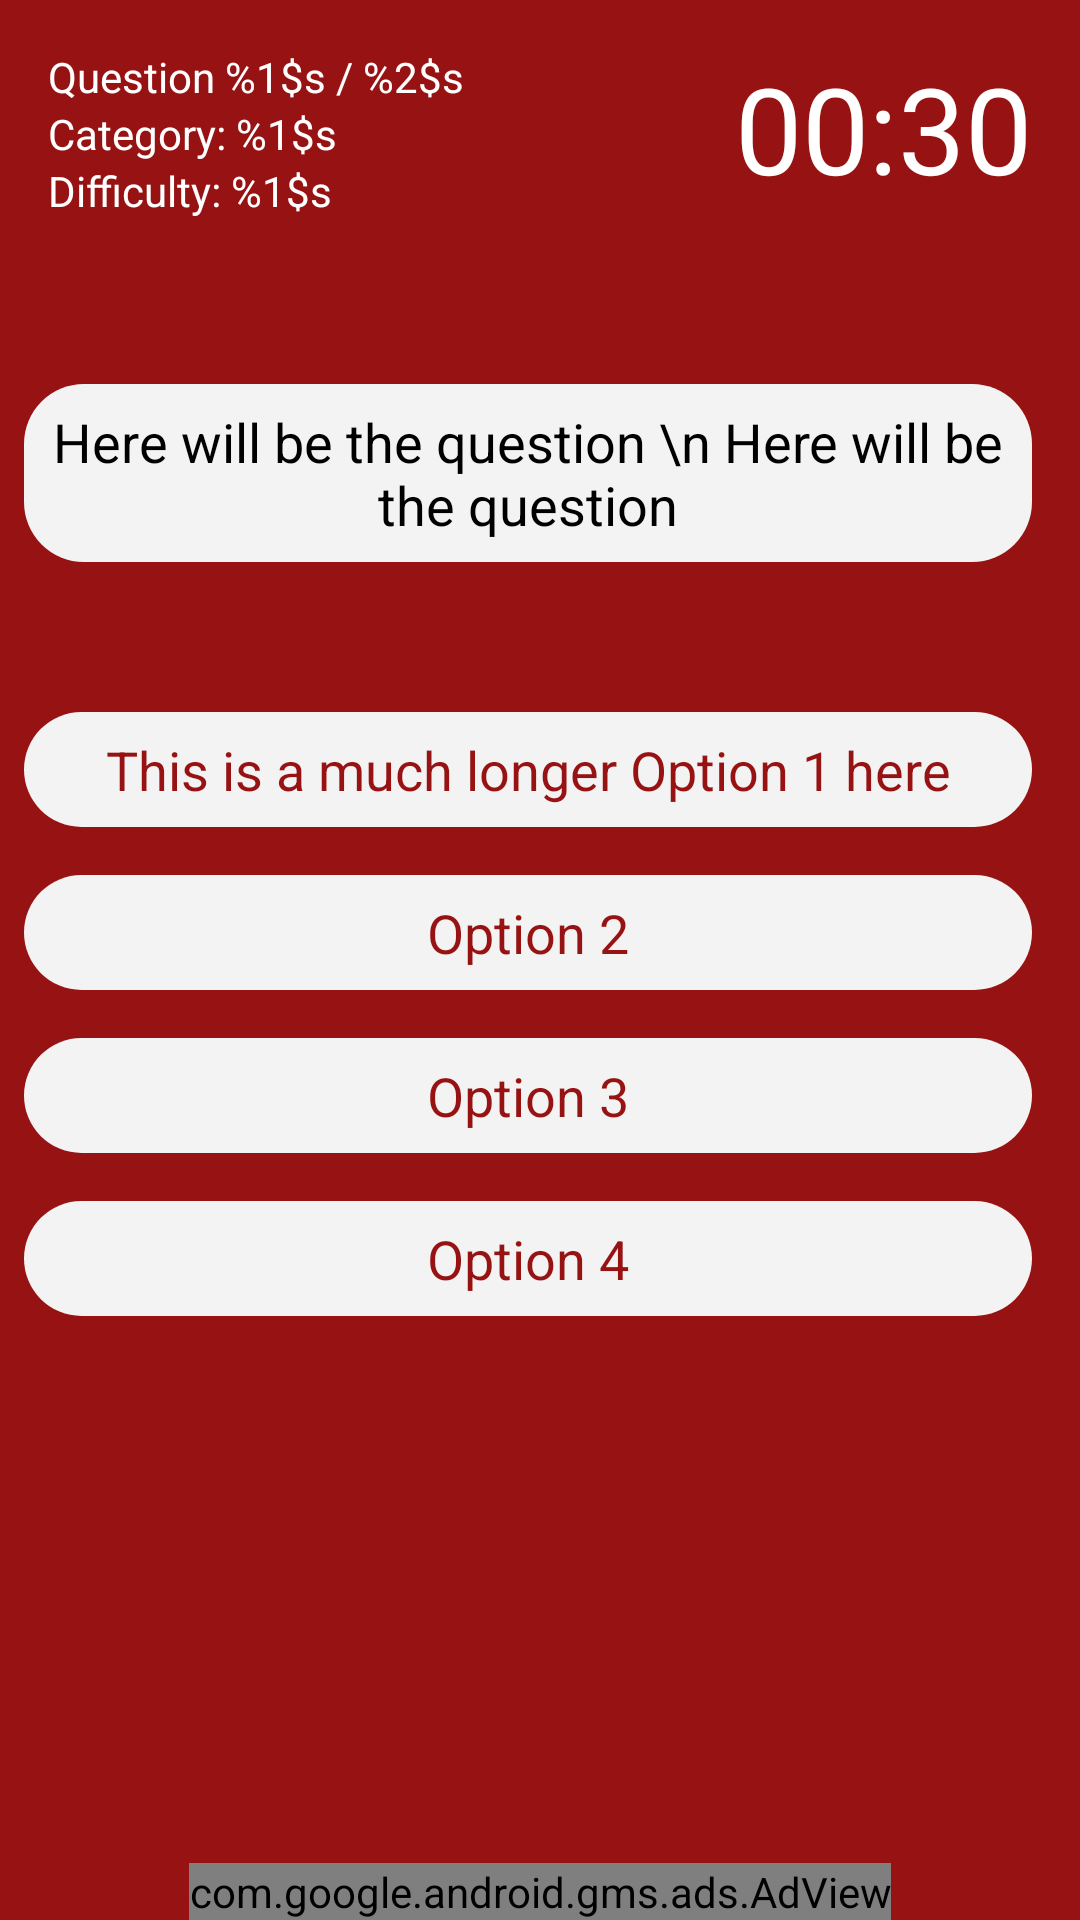

Write the Android layout XML for this screen, with the resource values it uses.
<!-- AndroidManifest.xml: application theme AppTheme -->
<!-- res/layout/activity_quiz.xml -->
<?xml version="1.0" encoding="utf-8"?>
<androidx.constraintlayout.widget.ConstraintLayout xmlns:android="http://schemas.android.com/apk/res/android"
    xmlns:app="http://schemas.android.com/apk/res-auto"
    xmlns:tools="http://schemas.android.com/tools"
    android:layout_width="match_parent"
    android:layout_height="match_parent"
    android:background="@color/appRed"
    tools:context=".ui.QuizActivity">

    <RelativeLayout
        android:id="@+id/quizRelativeLayout"
        android:layout_width="match_parent"
        android:layout_height="wrap_content"
        android:padding="16dp">

        <TextView
            android:id="@+id/tvQuestionsCountQuiz"
            style="@style/qV"
            android:freezesText="true"
            android:text="@string/questionsCount" />

        <TextView
            android:id="@+id/tvCategoryQuiz"
            style="@style/qV"
            android:layout_below="@id/tvQuestionsCountQuiz"
            android:freezesText="true"
            android:text="@string/category" />

        <TextView
            android:id="@+id/tvDifficultyLevelQuiz"
            style="@style/qV"
            android:layout_below="@id/tvCategoryQuiz"
            android:freezesText="true"
            android:text="@string/difficulty" />

        <TextView
            android:id="@+id/tvCountdownQuiz"
            style="@style/qV"
            android:layout_alignParentEnd="true"
            android:freezesText="true"
            android:text="@string/timerDefault"
            android:textSize="40sp" />
    </RelativeLayout>

    <ScrollView
        android:layout_width="match_parent"
        android:layout_height="wrap_content"
        app:layout_constraintTop_toBottomOf="@id/quizRelativeLayout"
        android:layout_marginEnd="8dp">

        <LinearLayout
            android:layout_width="match_parent"
            android:layout_height="wrap_content"
            android:layout_marginStart="8dp"
            android:layout_marginEnd="8dp"
            android:orientation="vertical">

            <TextView
                android:layout_width="match_parent"
                android:layout_height="wrap_content"
                android:layout_marginTop="20dp" />

            <TextView
                android:id="@+id/tvQuestionQuiz"
                style="@style/qO"
                android:layout_width="match_parent"
                android:text="Here will be the question \n Here will be the question"
                android:freezesText="true"
                android:textColor="@android:color/black" />

            <TextView
                android:id="@+id/tvOption1Quiz"
                style="@style/qO"
                android:layout_width="match_parent"
                android:layout_marginTop="50dp"
                android:text="This is a much longer Option 1 here"
                android:freezesText="true"/>

            <TextView
                android:id="@+id/tvOption2Quiz"
                style="@style/qO"
                android:layout_width="match_parent"
                android:layout_marginTop="16dp"
                android:freezesText="true"
                android:text="Option 2" />

            <TextView
                android:id="@+id/tvOption3Quiz"
                style="@style/qO"
                android:layout_width="match_parent"
                android:layout_marginTop="16dp"
                android:freezesText="true"
                android:text="Option 3" />

            <TextView
                android:id="@+id/tvOption4Quiz"
                style="@style/qO"
                android:layout_width="match_parent"
                android:layout_marginTop="16dp"
                android:freezesText="true"
                android:text="Option 4" />

            <TextView
                android:layout_width="wrap_content"
                android:layout_height="170dp"/>
        </LinearLayout>

    </ScrollView>

    <com.google.android.gms.ads.AdView xmlns:ads="http://schemas.android.com/apk/res-auto"
        android:id="@+id/quizView"
        android:layout_width="wrap_content"
        android:layout_height="wrap_content"
        android:layout_alignParentBottom="true"
        android:layout_centerHorizontal="true"
        ads:adSize="BANNER"
        ads:adUnitId="@string/ad_quiz_bottom"
        ads:layout_constraintBottom_toBottomOf="parent"
        ads:layout_constraintEnd_toEndOf="parent"
        ads:layout_constraintStart_toStartOf="parent" />

    <TextView
        android:id="@+id/quizAdPlaceholder"
        android:layout_width="match_parent"
        android:layout_height="wrap_content"
        android:padding="16dp"
        android:layout_marginStart="24dp"
        android:layout_marginEnd="24dp"
        android:background="@android:color/holo_purple"
        android:text="@string/eShowErrorAds"
        android:textSize="@dimen/text18"
        android:textStyle="italic"
        android:gravity="center"
        android:visibility="gone"
        android:textColor="@android:color/white"
        app:layout_constraintBottom_toBottomOf="parent"
        app:layout_constraintStart_toStartOf="parent"/>

</androidx.constraintlayout.widget.ConstraintLayout>
<!-- resources referenced by this layout -->
<resources>
  <color name="appRed">#971313</color>
  <dimen name="text18">18sp</dimen>
  <string name="ad_quiz_bottom" translatable="false">ca-app-pub-9109965128312930/9816928154</string>
  <string name="category">Category: %1$s</string>
  <string name="difficulty">Difficulty: %1$s</string>
  <string name="eShowErrorAds">unable to show ads</string>
  <string name="questionsCount">Question %1$s / %2$s</string>
  <string name="timerDefault" translatable="false">00:30</string>
  <style name="qO">
          <item name="android:layout_height">wrap_content</item>
          <item name="android:background">@drawable/question</item>
          <item name="android:textSize">@dimen/text18</item>
          <item name="android:textColor">@color/appRed</item>
          <item name="android:gravity">center</item>
      </style>
  <style name="qV">
          <item name="android:layout_width">wrap_content</item>
          <item name="android:layout_height">wrap_content</item>
          <item name="android:textSize">14sp</item>
          <item name="android:textColor">@color/appWhite</item>
      </style>
  <style name="AppTheme" parent="Theme.AppCompat.Light.NoActionBar">
          
          <item name="android:windowBackground">@color/appRed</item>
          <item name="colorPrimary">@color/colorPrimary</item>
          <item name="colorPrimaryDark">@color/colorPrimaryDark</item>
          <item name="colorAccent">@color/colorAccent</item>
          <item name="android:textViewStyle">@style/TextViewWhite</item>
          <item name="editTextStyle">@style/EditTextWhite</item>
          <item name="checkboxStyle">@style/CheckBoxWhite</item>
      </style>
  <!-- drawable question (drawable) -->
  <?xml version="1.0" encoding="utf-8"?>
  <shape xmlns:android="http://schemas.android.com/apk/res/android"
      android:shape="rectangle">
  
      <corners android:radius="20dp"/>
      <padding
          android:bottom="7dp"
          android:top="7dp"
          android:left="7dp"
          android:right="7dp"/>
      <solid android:color="@color/qBG_Lite"/>
  </shape>
  <color name="appWhite">#ffffff</color>
  <color name="colorPrimary">#c71e1e</color>
  <color name="colorPrimaryDark">#a10c0c</color>
  <color name="colorAccent">#dcfc6e1c</color>
  <style name="TextViewWhite" parent="android:Widget.TextView">
          <item name="android:textColor">@color/appWhite</item>
      </style>
  <style name="EditTextWhite" parent="android:Widget.EditText">
          <item name="android:textColor">@color/appWhite</item>
          <item name="android:textColorHint">@color/etGrey</item>
          <item name="android:backgroundTint">@color/etGrey</item>
      </style>
  <style name="CheckBoxWhite" parent="android:Widget.CompoundButton.CheckBox">
          <item name="android:textColor">@color/appWhite</item>
          <item name="android:buttonTint">@color/appWhite</item>
      </style>
  <color name="qBG_Lite">#f3f3f3</color>
  <color name="etGrey">#9c9797</color>
</resources>
